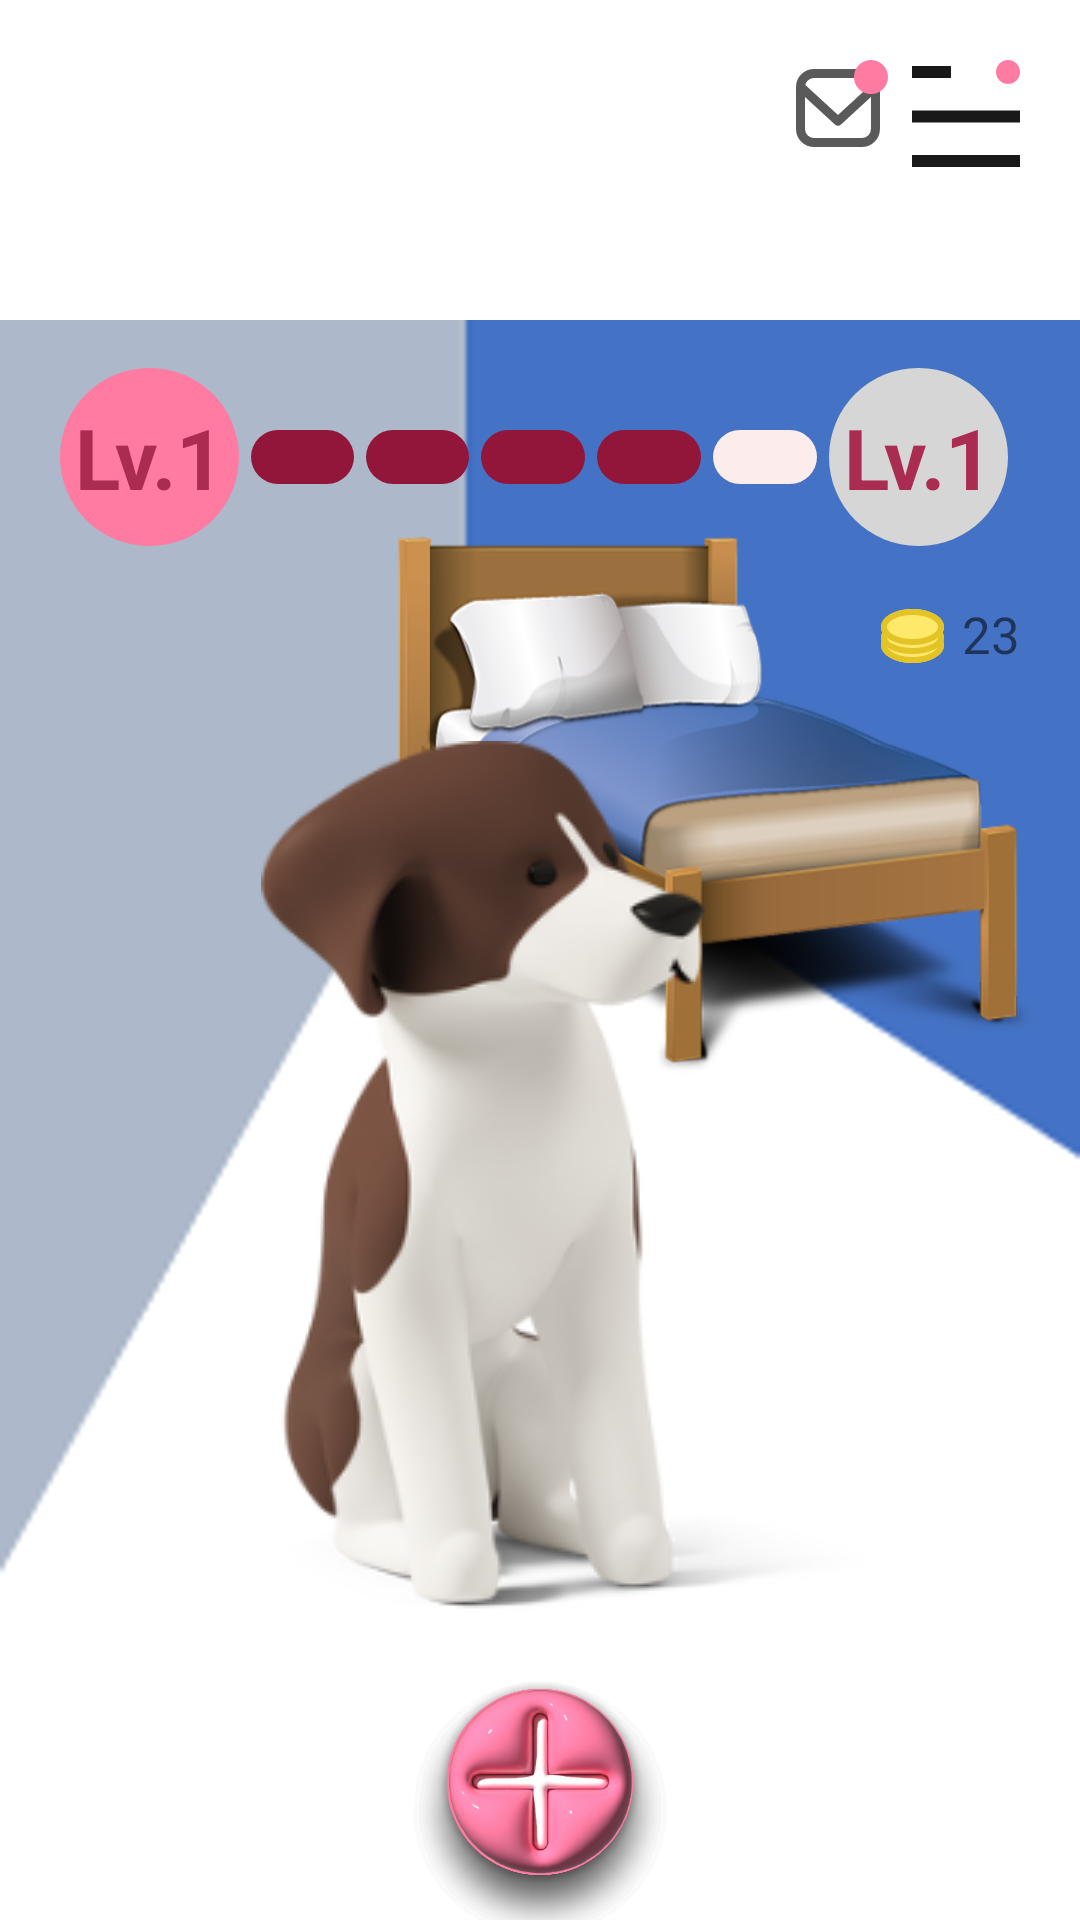

Produce the Android XML layout that renders to this screen, including the resource entries it uses.
<!-- AndroidManifest.xml: application theme Theme.Petvully -->
<!-- res/layout/fragment_home.xml -->
<?xml version="1.0" encoding="utf-8"?>
<androidx.constraintlayout.widget.ConstraintLayout xmlns:android="http://schemas.android.com/apk/res/android"
    xmlns:tools="http://schemas.android.com/tools"
    android:layout_width="match_parent"
    android:layout_height="match_parent"
    xmlns:app="http://schemas.android.com/apk/res-auto"
    tools:context=".view.main.home.HomeFragment">

    <View
        android:id="@+id/background"
        android:background="@drawable/test_bed"
        android:layout_width="match_parent"
        android:layout_height="match_parent"/>
    <ImageView
        android:id="@+id/dog"
        android:layout_width="wrap_content"
        android:layout_height="wrap_content"
        app:layout_constraintStart_toStartOf="parent"
        app:layout_constraintEnd_toEndOf="parent"
        app:layout_constraintBottom_toBottomOf="parent"
        android:layout_marginBottom="100dp"
        android:layout_marginStart="30dp"
        android:src="@drawable/img_pet2"/>
    <LinearLayout
        android:id="@+id/home_appbar_layout"
        android:layout_width="match_parent"
        android:layout_height="wrap_content"
        android:orientation="vertical"
        android:padding="20dp"
        android:background="@color/white"
        app:layout_constraintTop_toTopOf="parent">
        <LinearLayout
            android:layout_width="match_parent"
            android:layout_height="wrap_content"
            android:orientation="horizontal">
            <TextView
                android:id="@+id/tv_appbar_title"
                android:layout_width="0dp"
                android:layout_height="wrap_content"
                android:bufferType="spannable"
                android:layout_weight="1"
                android:lineSpacingExtra="-6dp"
                android:textSize="24sp"
                android:textColor="@color/black"
                android:layout_marginBottom="10dp"/>
            <ImageView
                android:id="@+id/menu_heart"
                android:layout_width="wrap_content"
                android:layout_height="wrap_content"
                android:src="@drawable/ic_msg"
                android:layout_marginEnd="8dp"/>
            <ImageView
                android:id="@+id/menu_menu"
                android:layout_width="wrap_content"
                android:layout_height="wrap_content"
                android:src="@drawable/ic_menu"/>
        </LinearLayout>
        <TextView
            android:id="@+id/tv_appbar_subtitle"
            android:layout_width="wrap_content"
            android:layout_height="wrap_content"
            android:bufferType="spannable"
            android:textSize="18sp"/>
    </LinearLayout>
    <LinearLayout
        android:id="@+id/levelLayout"
        android:layout_width="match_parent"
        android:layout_height="wrap_content"
        app:layout_constraintTop_toBottomOf="@id/home_appbar_layout"
        android:orientation="horizontal"
        android:paddingHorizontal="20dp"
        android:layout_marginTop="16dp"
        android:gravity="center">
        <TextView
            android:id="@+id/home_current_level"
            android:textSize="28dp"
            android:textStyle="bold"
            android:textColor="#aa2c51"
            android:layout_width="wrap_content"
            android:layout_height="wrap_content"
            android:layout_gravity="bottom"
            android:text="Lv.1"
            android:paddingVertical="11dp"
            android:paddingHorizontal="5dp"
            android:layout_marginEnd="4dp"
            android:background="@drawable/background_circle"/>
        <View
            android:id="@+id/exp1"
            android:layout_width="0dp"
            android:layout_height="18dp"
            android:layout_weight="1"
            android:background="@drawable/background_circle"
            android:backgroundTint="#92153a"
            android:layout_marginEnd="4dp"/>
        <View
            android:id="@+id/exp2"
            android:layout_width="0dp"
            android:layout_height="18dp"
            android:layout_weight="1"
            android:background="@drawable/background_circle"
            android:backgroundTint="#92153a"
            android:layout_marginEnd="4dp"/>
        <View
            android:id="@+id/exp3"
            android:layout_width="0dp"
            android:layout_height="18dp"
            android:layout_weight="1"
            android:background="@drawable/background_circle"
            android:backgroundTint="#92153a"
            android:layout_marginEnd="4dp"/>
        <View
            android:id="@+id/exp4"
            android:layout_width="0dp"
            android:layout_height="18dp"
            android:layout_weight="1"
            android:background="@drawable/background_circle"
            android:backgroundTint="#92153a"
            android:layout_marginEnd="4dp"/>
        <View
            android:id="@+id/exp5"
            android:layout_width="0dp"
            android:layout_height="18dp"
            android:layout_weight="1"
            android:background="@drawable/background_circle"
            android:backgroundTint="#fcecec"
            android:layout_marginEnd="4dp"/>
        <TextView
            android:id="@+id/home_next_level"
            android:textSize="28dp"
            android:textStyle="bold"
            android:textColor="#aa2c51"
            android:layout_width="wrap_content"
            android:layout_height="wrap_content"
            android:layout_gravity="bottom"
            android:text="Lv.1"
            android:paddingVertical="11dp"
            android:paddingHorizontal="5dp"
            android:background="@drawable/background_circle"
            android:backgroundTint="@color/light_gray2"
            android:layout_marginEnd="4dp"/>
    </LinearLayout>
    <LinearLayout
        android:layout_width="match_parent"
        android:layout_height="wrap_content"
        android:orientation="horizontal"
        android:paddingHorizontal="20dp"
        app:layout_constraintTop_toBottomOf="@id/levelLayout"
        android:paddingVertical="18dp">
        <FrameLayout
            android:id="@+id/chatLayout"
            android:layout_width="0dp"
            android:layout_height="100dp"
            android:layout_weight="1"
            android:visibility="invisible"
            android:layout_marginEnd="18dp">

            <ImageView
                android:src="@drawable/background_home_chat"
                android:layout_width="match_parent"
                android:layout_height="match_parent"/>
            <TextView
                android:id="@+id/chat"
                android:text="뽀득뽀득"
                android:layout_width="wrap_content"
                android:layout_height="wrap_content"
                android:fontFamily="@font/dung_geun_mo"
                android:textColor="@color/black"
                android:layout_gravity="center"
                android:layout_marginBottom="12dp"
                android:textStyle="bold"
                android:textSize="24sp"
                />
        </FrameLayout>

        <ImageView
            android:layout_width="wrap_content"
            android:layout_height="wrap_content"
            android:src="@drawable/ic_coin"
            android:layout_marginTop="3dp"
            android:paddingHorizontal="6dp"/>
        <TextView
            android:id="@+id/tv_coin"
            android:text="23"
            android:textSize="17sp"
            android:layout_width="wrap_content"
            android:layout_height="wrap_content"/>
    </LinearLayout>
    <ImageView
        android:id="@+id/fab_water"
        android:layout_width="62dp"
        android:layout_height="62dp"
        android:padding="10dp"
        android:layout_margin="15dp"
        android:background="@drawable/background_circle"
        app:layout_constraintStart_toStartOf="parent"
        app:layout_constraintEnd_toEndOf="parent"
        app:layout_constraintBottom_toBottomOf="parent"
        android:src="@drawable/ic_water"
        android:elevation="7dp"/>
    <ImageView
        android:id="@+id/fab_feed"
        android:layout_width="62dp"
        android:layout_height="62dp"
        android:padding="10dp"
        android:layout_margin="15dp"
        android:background="@drawable/background_circle"
                app:layout_constraintStart_toStartOf="parent"
        app:layout_constraintEnd_toEndOf="parent"
        app:layout_constraintBottom_toBottomOf="parent"
        android:src="@drawable/ic_feed"
        android:elevation="7dp"/>
    <ImageView
        android:id="@+id/fab_touch"
        android:layout_width="62dp"
        android:layout_height="62dp"
        android:paddingVertical="10dp"
        android:paddingStart="3.5dp"
        android:paddingEnd="6.5dp"
        android:layout_margin="15dp"
        android:background="@drawable/background_circle"
                app:layout_constraintStart_toStartOf="parent"
        app:layout_constraintEnd_toEndOf="parent"
        app:layout_constraintBottom_toBottomOf="parent"
        android:src="@drawable/ic_touch"
        android:elevation="7dp"/>
    <ImageView
        android:id="@+id/fab_shower"
        android:layout_width="62dp"
        android:layout_height="62dp"
        android:padding="10dp"
        android:layout_margin="15dp"
        android:background="@drawable/background_circle"
                app:layout_constraintStart_toStartOf="parent"
        app:layout_constraintEnd_toEndOf="parent"
        app:layout_constraintBottom_toBottomOf="parent"
        android:src="@drawable/ic_shower"
        android:elevation="7dp"/>
    <ImageView
        android:id="@+id/fab_walk"
        android:layout_width="62dp"
        android:layout_height="62dp"
        android:paddingVertical="10dp"
        android:paddingEnd="3dp"
        android:paddingStart="7dp"
        android:layout_margin="15dp"
        android:background="@drawable/background_circle"
                app:layout_constraintStart_toStartOf="parent"
        app:layout_constraintEnd_toEndOf="parent"
        app:layout_constraintBottom_toBottomOf="parent"
        android:src="@drawable/ic_walk"
        android:elevation="7dp"/>
    <ImageView
        android:id="@+id/fab_plus"
        android:layout_width="62dp"
        android:layout_height="62dp"
        android:layout_margin="15dp"
        android:backgroundTint="@color/color_primary"
                app:layout_constraintStart_toStartOf="parent"
        app:layout_constraintEnd_toEndOf="parent"
        app:layout_constraintBottom_toBottomOf="parent"
        android:src="@drawable/ic_plus"
        android:elevation="7dp"/>
    <ImageView
        android:id="@+id/hand"
        android:layout_width="135dp"
        android:layout_height="135dp"
        android:src="@drawable/shower"
        app:layout_constraintBottom_toBottomOf="parent"
        app:layout_constraintTop_toTopOf="parent"
        app:layout_constraintEnd_toEndOf="parent"
        android:visibility="invisible"/>
</androidx.constraintlayout.widget.ConstraintLayout>
<!-- resources referenced by this layout -->
<resources>
  <color name="black">#FF000000</color>
  <color name="color_primary">#FF7BA1</color>
  <color name="light_gray2">#D6D6D6</color>
  <color name="white">#FFFFFFFF</color>
  <!-- drawable background_circle (drawable) -->
  <?xml version="1.0" encoding="UTF-8"?>
  <shape xmlns:android="http://schemas.android.com/apk/res/android"
      android:shape="rectangle" >
      <solid android:color="@color/color_primary" />
      <corners android:radius="48dp"/>
  </shape>
  <!-- drawable ic_coin (drawable) -->
  <vector xmlns:android="http://schemas.android.com/apk/res/android"
      android:width="21dp"
      android:height="18dp"
      android:viewportWidth="21"
      android:viewportHeight="18">
    <path
        android:pathData="M0,12a10.5,6 0,1 0,21 0a10.5,6 0,1 0,-21 0z"
        android:strokeWidth="2"
        android:fillColor="#fee96a"
        android:strokeColor="#00000000"/>
    <path
        android:pathData="M1,12a9.5,5 0,1 0,19 0a9.5,5 0,1 0,-19 0z"
        android:strokeWidth="2"
        android:fillColor="#00000000"
        android:strokeColor="#e3c326"/>
    <path
        android:pathData="M0,9.5a10.5,5.5 0,1 0,21 0a10.5,5.5 0,1 0,-21 0z"
        android:strokeWidth="2"
        android:fillColor="#fee96a"
        android:strokeColor="#00000000"/>
    <path
        android:pathData="M1,9.5a9.5,4.5 0,1 0,19 0a9.5,4.5 0,1 0,-19 0z"
        android:strokeWidth="2"
        android:fillColor="#00000000"
        android:strokeColor="#e3c326"/>
    <path
        android:pathData="M0,6a10.5,6 0,1 0,21 0a10.5,6 0,1 0,-21 0z"
        android:strokeWidth="2"
        android:fillColor="#fee96a"
        android:strokeColor="#00000000"/>
    <path
        android:pathData="M1,6a9.5,5 0,1 0,19 0a9.5,5 0,1 0,-19 0z"
        android:strokeWidth="2"
        android:fillColor="#00000000"
        android:strokeColor="#e3c326"/>
  </vector>
  <!-- drawable ic_menu (drawable) -->
  <vector xmlns:android="http://schemas.android.com/apk/res/android"
      android:width="36.02dp"
      android:height="35.738dp"
      android:viewportWidth="36.02"
      android:viewportHeight="35.738">
    <path
        android:pathData="M0,31.738h36.02v4h-36.02z"
        android:fillColor="#191919"/>
    <path
        android:pathData="M0,16.869h36.02v4h-36.02z"
        android:fillColor="#191919"/>
    <path
        android:pathData="M0,2h13v4h-13z"
        android:fillColor="#191919"/>
    <path
        android:pathData="M32.02,4m-4,0a4,4 0,1 1,8 0a4,4 0,1 1,-8 0"
        android:fillColor="#ff7ba1"/>
  </vector>
  <!-- drawable ic_msg (drawable) -->
  <vector xmlns:android="http://schemas.android.com/apk/res/android"
      android:width="30.694dp"
      android:height="29dp"
      android:viewportWidth="30.694"
      android:viewportHeight="29">
    <path
        android:pathData="M6,4.5L22,4.5A4.5,4.5 0,0 1,26.5 9L26.5,23A4.5,4.5 0,0 1,22 27.5L6,27.5A4.5,4.5 0,0 1,1.5 23L1.5,9A4.5,4.5 0,0 1,6 4.5z"
        android:strokeWidth="3"
        android:fillColor="#00000000"
        android:strokeColor="#5a5a5a"/>
    <path
        android:pathData="M2.467,9.779l11.536,10.6 11.536,-10.6"
        android:strokeLineJoin="round"
        android:strokeWidth="3"
        android:fillColor="#00000000"
        android:strokeColor="#5a5a5a"
        android:strokeLineCap="round"/>
    <path
        android:pathData="M25.01,5.684m-5.684,0a5.684,5.684 0,1 1,11.368 0a5.684,5.684 0,1 1,-11.368 0"
        android:fillColor="#ff7ba1"/>
  </vector>
  <style name="Theme.Petvully" parent="Base.Theme.Petvully" />
  <style name="Base.Theme.Petvully" parent="Theme.AppCompat.DayNight.NoActionBar">
          
          <item name="colorPrimary">@color/color_primary</item>
          <item name="colorPrimaryVariant">@color/color_primary_variant</item>
          <item name="colorOnPrimary">@color/color_on_primary</item>
          
          <item name="android:statusBarColor">@color/white</item>
          <item name="android:windowLightStatusBar">true</item>
      </style>
  <color name="color_primary_variant">#ffd0e0</color>
  <color name="color_on_primary">#ea4474</color>
</resources>
